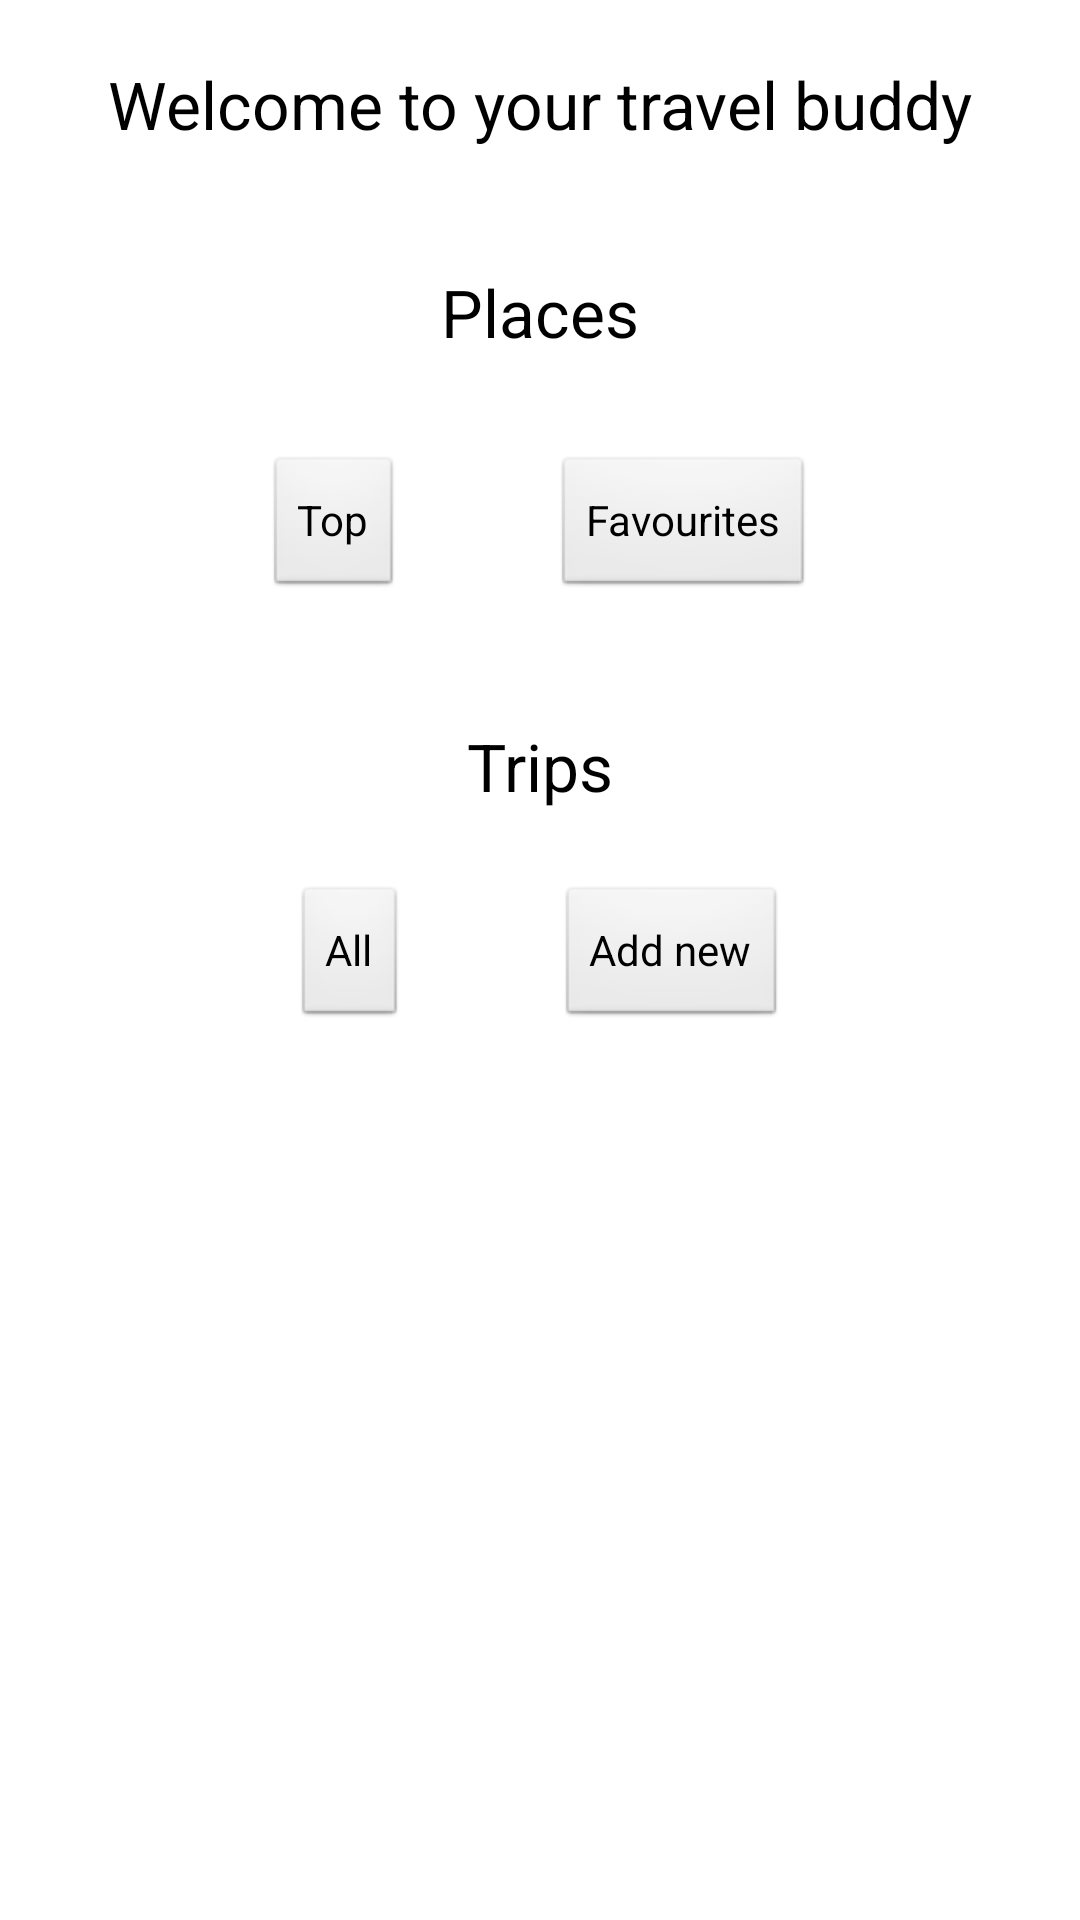

Produce the Android XML layout that renders to this screen, including the resource entries it uses.
<!-- AndroidManifest.xml: application theme AppTheme -->
<!-- res/layout/main_screen_activity.xml -->
<?xml version="1.0" encoding="utf-8"?>
<RelativeLayout xmlns:android="http://schemas.android.com/apk/res/android"
    android:layout_width="match_parent"
    android:layout_height="match_parent"
    android:orientation="vertical" >

    <TextView
        android:id="@+id/textView3"
        android:layout_width="wrap_content"
        android:layout_height="wrap_content"
        android:layout_alignParentTop="true"
        android:layout_centerHorizontal="true"
        android:layout_marginTop="20dp"
        android:text="@string/main_activity_welcome"
        android:textAppearance="?android:attr/textAppearanceLarge" />

    <TextView
        android:id="@+id/tv_login"
        android:layout_width="wrap_content"
        android:layout_height="wrap_content"
        android:layout_below="@+id/textView3"
        android:layout_centerHorizontal="true"
        android:layout_marginTop="40dp"
        android:text="@string/places"
        android:textAppearance="?android:attr/textAppearanceLarge" />

    <LinearLayout
        android:id="@+id/linearLayout1"
        android:layout_width="wrap_content"
        android:layout_height="wrap_content"
        android:layout_below="@+id/tv_login"
        android:layout_centerHorizontal="true"
        android:layout_marginTop="33dp" >

        <Button
            android:id="@+id/btn_top_places"
            android:layout_width="wrap_content"
            android:layout_height="wrap_content"
            android:layout_gravity="left"
            android:text="@string/top" />

        <Button
            android:id="@+id/btn_visited_places"
            android:layout_width="wrap_content"
            android:layout_height="wrap_content"
            android:layout_marginLeft="50dp"
            android:text="@string/favourites" />
    </LinearLayout>

    <TextView
        android:id="@+id/tv_place_title"
        android:layout_width="wrap_content"
        android:layout_height="wrap_content"
        android:layout_below="@+id/linearLayout1"
        android:layout_centerHorizontal="true"
        android:layout_marginTop="41dp"
        android:text="@string/trips"
        android:textAppearance="?android:attr/textAppearanceLarge" />

    <LinearLayout
        android:layout_width="wrap_content"
        android:layout_height="wrap_content"
        android:layout_below="@+id/tv_place_title"
        android:layout_centerHorizontal="true"
        android:layout_marginTop="25dp" >

        <Button
            android:id="@+id/btn_all_travels"
            android:layout_width="wrap_content"
            android:layout_height="wrap_content"
            android:text="@string/all" />

        <Button
            android:id="@+id/btn_add_travel"
            android:layout_marginLeft="50dp"
            android:layout_width="wrap_content"
            android:layout_height="wrap_content"
            android:text="@string/add_new" />

    </LinearLayout>

</RelativeLayout>
<!-- resources referenced by this layout -->
<resources>
  <string name="add_new">Add new</string>
  <string name="all">All</string>
  <string name="favourites">Favourites</string>
  <string name="main_activity_welcome">Welcome to your travel buddy</string>
  <string name="places">Places</string>
  <string name="top">Top</string>
  <string name="trips">Trips</string>
  <style name="AppTheme" parent="AppBaseTheme">
          
      </style>
  <style name="AppBaseTheme" parent="android:Theme.Light">
          
      </style>
</resources>
